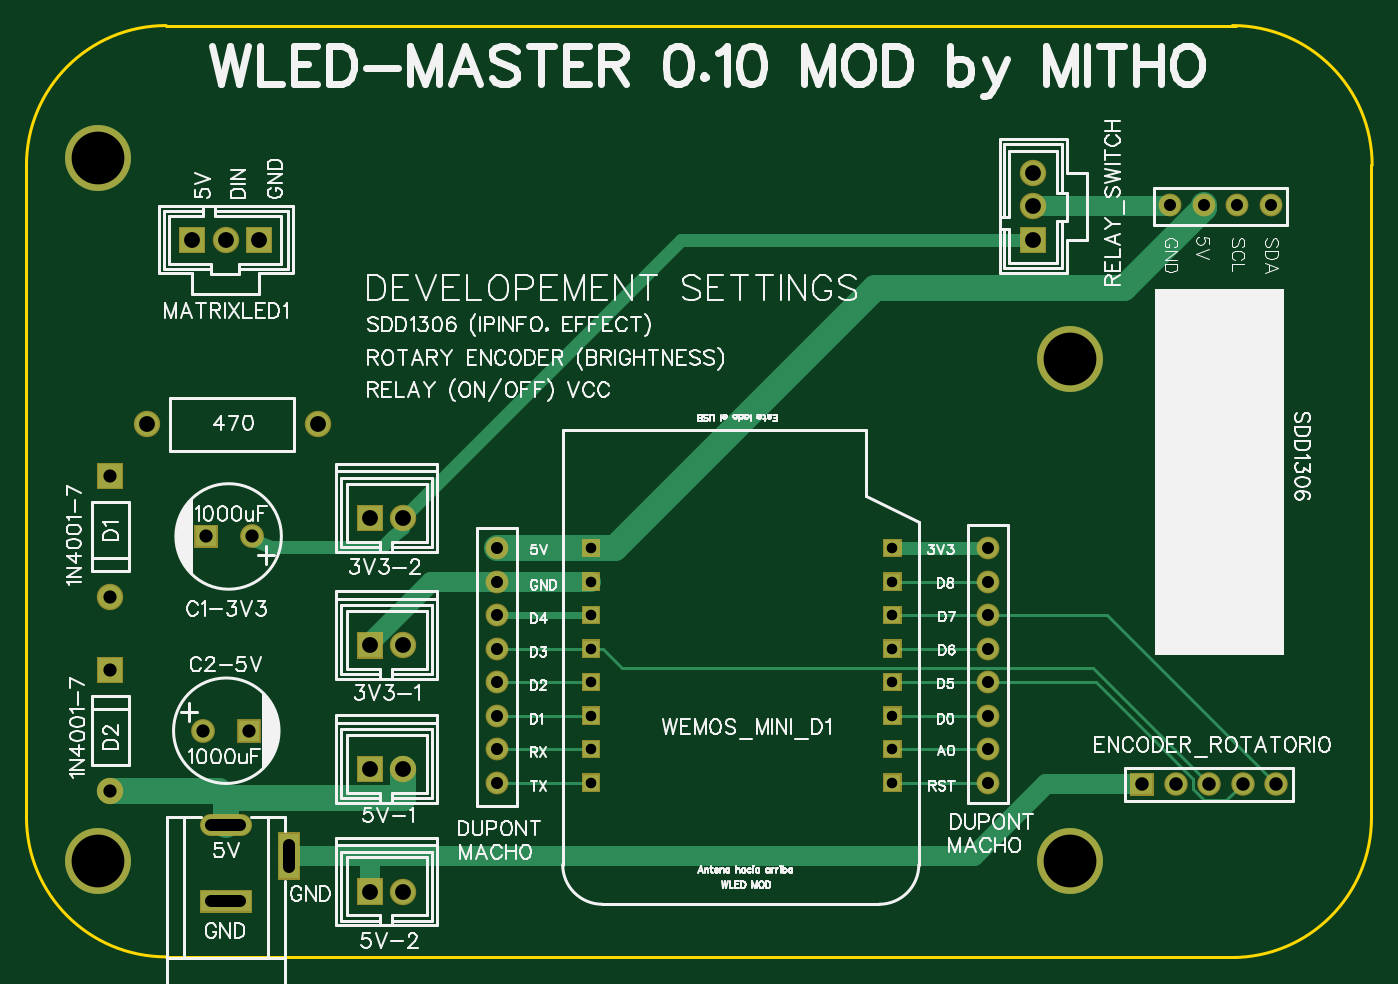
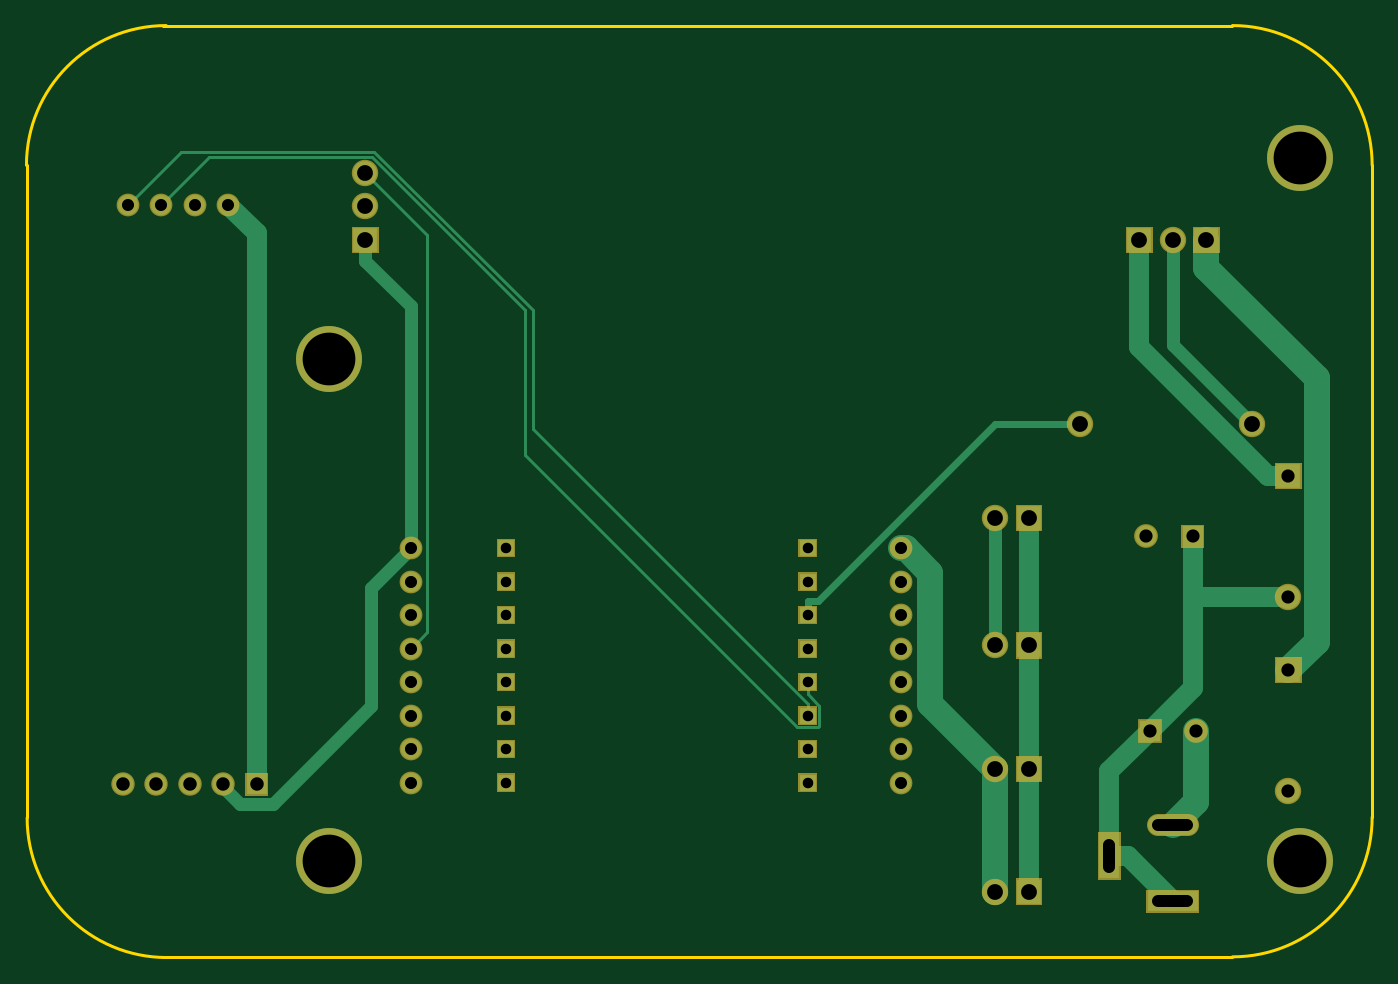
Circuit board: 8 layer files. Board 102.0 x 70.7 mm.
- outline: Gerber_BoardOutline.GKO (716 bytes)
- bottom_copper: Gerber_BottomLayer.GBL (4250 bytes)
- bottom_mask: Gerber_BottomSolderMaskLayer.GBS (4588 bytes)
- drill: Gerber_Drill_NPTH.DRL (242 bytes)
- drill: Gerber_Drill_PTH.DRL (1591 bytes)
- top_copper: Gerber_TopLayer.GTL (4254 bytes)
- top_silk: Gerber_TopSilkLayer.GTO (83993 bytes)
- top_mask: Gerber_TopSolderMaskLayer.GTS (4585 bytes)

=== outline: Gerber_BoardOutline.GKO ===
G04 Layer: BoardOutline*
G04 EasyEDA v6.3.53, 2020-08-15T11:31:24+02:00*
G04 Gerber Generator version 0.2*
G04 Scale: 100 percent, Rotated: No, Reflected: No *
G04 Dimensions in millimeters *
G04 leading zeros omitted , absolute positions ,3 integer and 3 decimal *
%FSLAX33Y33*%
%MOMM*%
G90*
G71D02*

%ADD10C,0.254000*%
G54D10*
G01X91694Y50D02*
G01X10591Y50D01*
G01X101981Y60121D02*
G01X101981Y10693D01*
G01X10591Y70662D02*
G01X91694Y70662D01*
G01X0Y10642D02*
G01X0Y60071D01*
G75*
G01X91440Y70663D02*
G02X102032Y60071I0J-10592D01*
G01*
G75*
G01X101981Y10592D02*
G02X91389Y0I-10592J0D01*
G01*
G75*
G01X10592Y51D02*
G02X0Y10643I0J10592D01*
G01*
G75*
G01X0Y60071D02*
G02X10592Y70663I10592J0D01*
G01*

%LPD*%
M00*
M02*

=== bottom_copper: Gerber_BottomLayer.GBL ===
G04 Layer: BottomLayer*
G04 EasyEDA v6.3.53, 2020-08-15T11:31:24+02:00*
G04 Gerber Generator version 0.2*
G04 Scale: 100 percent, Rotated: No, Reflected: No *
G04 Dimensions in millimeters *
G04 leading zeros omitted , absolute positions ,3 integer and 3 decimal *
%FSLAX33Y33*%
%MOMM*%
G90*
G71D02*

%ADD11C,1.999996*%
%ADD12C,0.259994*%
%ADD13C,0.499999*%
%ADD14C,0.999998*%
%ADD15C,1.499997*%
%ADD16C,4.999990*%
%ADD17C,1.799996*%
%ADD18R,1.799996X1.799996*%
%ADD19R,3.799992X1.499997*%
%ADD20R,1.499997X3.399993*%
%ADD21C,1.524000*%
%ADD22C,1.574800*%
%ADD23R,1.574800X1.574800*%
%ADD24R,1.599997X1.599997*%
%ADD25C,1.599997*%
%ADD26R,1.198880X1.198880*%

%LPD*%
G54D11*
G01X12573Y52306D02*
G01X4191Y43924D01*
G01X4191Y23954D01*
G01X6350Y21795D01*
G54D13*
G01X22120Y40436D02*
G01X28575Y40436D01*
G01X42003Y27007D01*
G01X42799Y27007D01*
G54D12*
G01X91821Y57073D02*
G01X88204Y60690D01*
G01X75829Y60690D01*
G01X64226Y49090D01*
G01X64226Y38100D01*
G01X43573Y17447D01*
G01X41983Y17447D01*
G01X41907Y17523D01*
G01X41907Y19095D01*
G01X42799Y19987D01*
G54D11*
G01X12573Y54406D02*
G01X12573Y52306D01*
G54D14*
G01X15113Y54406D02*
G01X15113Y46428D01*
G01X9121Y40436D01*
G54D15*
G01X17653Y54406D02*
G01X17653Y46316D01*
G01X7863Y36527D01*
G01X6350Y36527D01*
G54D12*
G01X76327Y59486D02*
G01X71661Y54820D01*
G01X71661Y24655D01*
G01X72898Y23418D01*
G01X42799Y18338D02*
G01X42799Y19230D01*
G01X42799Y19230D02*
G01X63654Y40086D01*
G01X63654Y49115D01*
G01X75653Y61114D01*
G01X90319Y61114D01*
G01X94361Y57073D01*
G01X42799Y20878D02*
G01X42799Y19987D01*
G54D13*
G01X42799Y25958D02*
G01X42799Y27007D01*
G54D14*
G01X76327Y52806D02*
G01X72898Y49377D01*
G01X72898Y31038D01*
G01X76327Y54406D02*
G01X76327Y52806D01*
G01X87122Y13131D02*
G01X87122Y12946D01*
G01X85821Y11643D01*
G01X83360Y11643D01*
G01X75920Y19083D01*
G01X75920Y28016D01*
G01X72898Y31038D01*
G01X28575Y33324D02*
G01X28575Y23672D01*
G54D15*
G01X16863Y17195D02*
G01X19926Y14132D01*
G01X19926Y7683D01*
G01X84582Y13131D02*
G01X84582Y54914D01*
G01X86741Y57073D01*
G01X15125Y4262D02*
G01X18547Y7683D01*
G01X19926Y7683D01*
G01X26035Y33324D02*
G01X26035Y23672D01*
G01X26035Y23672D02*
G01X26035Y14274D01*
G01X26035Y5003D02*
G01X26035Y14274D01*
G01X13616Y27327D02*
G01X6350Y27327D01*
G01X13616Y31927D02*
G01X13616Y27327D01*
G01X13616Y27327D02*
G01X13616Y20441D01*
G01X16863Y17195D01*
G54D11*
G01X13362Y17195D02*
G01X13362Y11826D01*
G01X15125Y10063D01*
G01X35687Y31038D02*
G01X35379Y31038D01*
G01X33500Y29159D01*
G01X33500Y19199D01*
G01X28575Y14274D01*
G01X28575Y5003D02*
G01X28575Y14274D01*
G01X28575Y5003D02*
G01X28575Y14274D01*
G54D16*
G01X5461Y7289D03*
G01X5461Y60629D03*
G01X79121Y7289D03*
G01X79121Y45389D03*
G54D17*
G01X28575Y14274D03*
G54D18*
G01X26035Y14274D03*
G54D17*
G01X28575Y5003D03*
G54D18*
G01X26035Y5003D03*
G54D17*
G01X28575Y23672D03*
G54D18*
G01X26035Y23672D03*
G54D17*
G01X28575Y33324D03*
G54D18*
G01X26035Y33324D03*
G54D19*
G01X15125Y4262D03*
G54D20*
G01X19926Y7684D03*
G54D21*
G01X35687Y31038D03*
G01X35687Y28498D03*
G01X35687Y25958D03*
G01X35687Y23418D03*
G01X35687Y20878D03*
G01X35687Y18338D03*
G01X35687Y15798D03*
G01X35687Y13258D03*
G01X72898Y13258D03*
G01X72898Y15798D03*
G01X72898Y18338D03*
G01X72898Y20878D03*
G01X72898Y23418D03*
G01X72898Y25958D03*
G01X72898Y28498D03*
G01X72898Y31038D03*
G01X86741Y57073D03*
G01X89281Y57073D03*
G01X91821Y57073D03*
G01X94361Y57073D03*
G54D17*
G01X6350Y27327D03*
G54D18*
G01X6350Y36527D03*
G01X6350Y21795D03*
G54D17*
G01X6350Y12595D03*
G54D22*
G01X94742Y13131D03*
G01X92202Y13131D03*
G01X89662Y13131D03*
G01X87122Y13131D03*
G54D23*
G01X84582Y13131D03*
G54D24*
G01X13616Y31927D03*
G54D25*
G01X17117Y31927D03*
G54D24*
G01X16863Y17195D03*
G54D25*
G01X13362Y17195D03*
G54D26*
G01X65659Y31038D03*
G01X65659Y28498D03*
G01X65659Y25958D03*
G01X65659Y23418D03*
G01X65659Y20878D03*
G01X65659Y18338D03*
G01X65659Y15798D03*
G01X65659Y13258D03*
G01X42799Y31038D03*
G01X42799Y28498D03*
G01X42799Y25958D03*
G01X42799Y23418D03*
G01X42799Y20878D03*
G01X42799Y18338D03*
G01X42799Y15798D03*
G01X42799Y13258D03*
G54D17*
G01X9120Y40436D03*
G01X22121Y40436D03*
G54D18*
G01X17653Y54406D03*
G54D17*
G01X15113Y54406D03*
G54D18*
G01X12573Y54406D03*
G54D17*
G01X76327Y59486D03*
G01X76327Y56946D03*
G54D18*
G01X76327Y54406D03*
G54D15*
G01X13975Y10062D02*
G01X16275Y10062D01*
M00*
M02*

=== bottom_mask: Gerber_BottomSolderMaskLayer.GBS ===
G04 Layer: BottomSolderMaskLayer*
G04 EasyEDA v6.3.53, 2020-08-15T11:31:24+02:00*
G04 Gerber Generator version 0.2*
G04 Scale: 100 percent, Rotated: No, Reflected: No *
G04 Dimensions in millimeters *
G04 leading zeros omitted , absolute positions ,3 integer and 3 decimal *
%FSLAX33Y33*%
%MOMM*%
G90*
G71D02*

%ADD16C,4.999990*%
%ADD31C,1.703197*%
%ADD32C,2.003196*%
%ADD36C,1.727200*%
%ADD37C,1.778000*%
%ADD39R,1.803197X1.803197*%
%ADD40C,1.803197*%

%LPD*%
G54D31*
G01X13975Y10062D02*
G01X16275Y10062D01*
G54D16*
G01X5461Y7289D03*
G01X5461Y60629D03*
G01X79121Y7289D03*
G01X79121Y45389D03*
G54D32*
G01X28575Y14274D03*
G36*
G01X25034Y13274D02*
G01X25034Y15275D01*
G01X27035Y15275D01*
G01X27035Y13274D01*
G01X25034Y13274D01*
G37*
G01X28575Y5003D03*
G36*
G01X25034Y4003D02*
G01X25034Y6004D01*
G01X27035Y6004D01*
G01X27035Y4003D01*
G01X25034Y4003D01*
G37*
G01X28575Y23672D03*
G36*
G01X25034Y22672D02*
G01X25034Y24673D01*
G01X27035Y24673D01*
G01X27035Y22672D01*
G01X25034Y22672D01*
G37*
G01X28575Y33324D03*
G36*
G01X25034Y32324D02*
G01X25034Y34325D01*
G01X27035Y34325D01*
G01X27035Y32324D01*
G01X25034Y32324D01*
G37*
G36*
G01X13124Y3411D02*
G01X13124Y5115D01*
G01X17127Y5115D01*
G01X17127Y3411D01*
G01X13124Y3411D01*
G37*
G36*
G01X19075Y5882D02*
G01X19075Y9486D01*
G01X20777Y9486D01*
G01X20777Y5882D01*
G01X19075Y5882D01*
G37*
G54D36*
G01X35687Y31038D03*
G01X35687Y28498D03*
G01X35687Y25958D03*
G01X35687Y23418D03*
G01X35687Y20878D03*
G01X35687Y18338D03*
G01X35687Y15798D03*
G01X35687Y13258D03*
G01X72898Y13258D03*
G01X72898Y15798D03*
G01X72898Y18338D03*
G01X72898Y20878D03*
G01X72898Y23418D03*
G01X72898Y25958D03*
G01X72898Y28498D03*
G01X72898Y31038D03*
G01X86741Y57073D03*
G01X89281Y57073D03*
G01X91821Y57073D03*
G01X94361Y57073D03*
G54D32*
G01X6350Y27327D03*
G36*
G01X5349Y35526D02*
G01X5349Y37528D01*
G01X7350Y37528D01*
G01X7350Y35526D01*
G01X5349Y35526D01*
G37*
G36*
G01X5349Y20794D02*
G01X5349Y22796D01*
G01X7350Y22796D01*
G01X7350Y20794D01*
G01X5349Y20794D01*
G37*
G01X6350Y12595D03*
G54D37*
G01X94742Y13131D03*
G01X92202Y13131D03*
G01X89662Y13131D03*
G01X87122Y13131D03*
G36*
G01X83693Y12242D02*
G01X83693Y14020D01*
G01X85471Y14020D01*
G01X85471Y12242D01*
G01X83693Y12242D01*
G37*
G36*
G01X12715Y31026D02*
G01X12715Y32829D01*
G01X14518Y32829D01*
G01X14518Y31026D01*
G01X12715Y31026D01*
G37*
G54D40*
G01X17117Y31927D03*
G54D39*
G01X16863Y17195D03*
G54D40*
G01X13362Y17195D03*
G36*
G01X64957Y30337D02*
G01X64957Y31739D01*
G01X66360Y31739D01*
G01X66360Y30337D01*
G01X64957Y30337D01*
G37*
G36*
G01X64957Y27797D02*
G01X64957Y29199D01*
G01X66360Y29199D01*
G01X66360Y27797D01*
G01X64957Y27797D01*
G37*
G36*
G01X64957Y25257D02*
G01X64957Y26659D01*
G01X66360Y26659D01*
G01X66360Y25257D01*
G01X64957Y25257D01*
G37*
G36*
G01X64957Y22717D02*
G01X64957Y24119D01*
G01X66360Y24119D01*
G01X66360Y22717D01*
G01X64957Y22717D01*
G37*
G36*
G01X64957Y20177D02*
G01X64957Y21579D01*
G01X66360Y21579D01*
G01X66360Y20177D01*
G01X64957Y20177D01*
G37*
G36*
G01X64957Y17637D02*
G01X64957Y19039D01*
G01X66360Y19039D01*
G01X66360Y17637D01*
G01X64957Y17637D01*
G37*
G36*
G01X64957Y15097D02*
G01X64957Y16499D01*
G01X66360Y16499D01*
G01X66360Y15097D01*
G01X64957Y15097D01*
G37*
G36*
G01X64957Y12557D02*
G01X64957Y13959D01*
G01X66360Y13959D01*
G01X66360Y12557D01*
G01X64957Y12557D01*
G37*
G36*
G01X42097Y30337D02*
G01X42097Y31739D01*
G01X43500Y31739D01*
G01X43500Y30337D01*
G01X42097Y30337D01*
G37*
G36*
G01X42097Y27797D02*
G01X42097Y29199D01*
G01X43500Y29199D01*
G01X43500Y27797D01*
G01X42097Y27797D01*
G37*
G36*
G01X42097Y25257D02*
G01X42097Y26659D01*
G01X43500Y26659D01*
G01X43500Y25257D01*
G01X42097Y25257D01*
G37*
G36*
G01X42097Y22717D02*
G01X42097Y24119D01*
G01X43500Y24119D01*
G01X43500Y22717D01*
G01X42097Y22717D01*
G37*
G36*
G01X42097Y20177D02*
G01X42097Y21579D01*
G01X43500Y21579D01*
G01X43500Y20177D01*
G01X42097Y20177D01*
G37*
G36*
G01X42097Y17637D02*
G01X42097Y19039D01*
G01X43500Y19039D01*
G01X43500Y17637D01*
G01X42097Y17637D01*
G37*
G36*
G01X42097Y15097D02*
G01X42097Y16499D01*
G01X43500Y16499D01*
G01X43500Y15097D01*
G01X42097Y15097D01*
G37*
G36*
G01X42097Y12557D02*
G01X42097Y13959D01*
G01X43500Y13959D01*
G01X43500Y12557D01*
G01X42097Y12557D01*
G37*
G54D32*
G01X9120Y40436D03*
G01X22121Y40436D03*
G36*
G01X16652Y53406D02*
G01X16652Y55407D01*
G01X18653Y55407D01*
G01X18653Y53406D01*
G01X16652Y53406D01*
G37*
G01X15113Y54406D03*
G36*
G01X11572Y53406D02*
G01X11572Y55407D01*
G01X13573Y55407D01*
G01X13573Y53406D01*
G01X11572Y53406D01*
G37*
G01X76327Y59486D03*
G01X76327Y56946D03*
G36*
G01X75326Y53406D02*
G01X75326Y55407D01*
G01X77327Y55407D01*
G01X77327Y53406D01*
G01X75326Y53406D01*
G37*
M00*
M02*

=== drill: Gerber_Drill_NPTH.DRL (242 bytes, source withheld) ===
=== drill: Gerber_Drill_PTH.DRL (1591 bytes, source withheld) ===
=== top_copper: Gerber_TopLayer.GTL ===
G04 Layer: TopLayer*
G04 EasyEDA v6.3.53, 2020-08-15T11:31:24+02:00*
G04 Gerber Generator version 0.2*
G04 Scale: 100 percent, Rotated: No, Reflected: No *
G04 Dimensions in millimeters *
G04 leading zeros omitted , absolute positions ,3 integer and 3 decimal *
%FSLAX33Y33*%
%MOMM*%
G90*
G71D02*

%ADD11C,1.999996*%
%ADD12C,0.259994*%
%ADD13C,0.499999*%
%ADD14C,0.999998*%
%ADD15C,1.499997*%
%ADD16C,4.999990*%
%ADD17C,1.799996*%
%ADD18R,1.799996X1.799996*%
%ADD19R,3.799992X1.499997*%
%ADD20R,1.499997X3.399993*%
%ADD21C,1.524000*%
%ADD22C,1.574800*%
%ADD23R,1.574800X1.574800*%
%ADD24R,1.599997X1.599997*%
%ADD25C,1.599997*%
%ADD26R,1.198880X1.198880*%

%LPD*%
G54D11*
G01X15125Y12077D02*
G01X28575Y12077D01*
G01X28575Y14274D01*
G01X15125Y12077D02*
G01X28575Y12077D01*
G01X28575Y14274D01*
G01X42799Y31038D02*
G01X35687Y31038D01*
G54D12*
G01X65659Y28498D02*
G01X72898Y28498D01*
G01X65659Y25958D02*
G01X72898Y25958D01*
G01X94742Y13131D02*
G01X81915Y25958D01*
G01X72898Y25958D01*
G01X65659Y20878D02*
G01X72898Y20878D01*
G01X92202Y13131D02*
G01X90985Y11915D01*
G01X89268Y11915D01*
G01X88419Y12763D01*
G01X88419Y13522D01*
G01X81064Y20878D01*
G01X72898Y20878D01*
G01X65659Y18338D02*
G01X72898Y18338D01*
G01X65659Y15798D02*
G01X72898Y15798D01*
G01X65659Y13258D02*
G01X72898Y13258D01*
G01X42799Y13258D02*
G01X35687Y13258D01*
G01X42799Y15798D02*
G01X35687Y15798D01*
G01X42799Y23418D02*
G01X35687Y23418D01*
G01X89662Y13131D02*
G01X80860Y21932D01*
G01X45176Y21932D01*
G01X43690Y23418D01*
G01X42799Y23418D02*
G01X43690Y23418D01*
G01X65659Y23418D02*
G01X72898Y23418D01*
G01X42799Y18338D02*
G01X35687Y18338D01*
G01X42799Y20878D02*
G01X35687Y20878D01*
G54D13*
G01X42799Y25958D02*
G01X35687Y25958D01*
G54D14*
G01X65659Y31038D02*
G01X72898Y31038D01*
G01X17117Y31927D02*
G01X17429Y31615D01*
G01X18542Y31165D01*
G01X22733Y31165D01*
G01X25527Y31165D01*
G01X26924Y31165D01*
G01X27813Y31927D01*
G01X28575Y32565D01*
G01X28575Y33324D01*
G01X76327Y54406D02*
G01X49657Y54406D01*
G01X28575Y33324D01*
G54D15*
G01X76327Y56946D02*
G01X86614Y56946D01*
G01X86741Y57073D01*
G01X42799Y28498D02*
G01X35687Y28498D01*
G01X35687Y28498D02*
G01X30657Y28498D01*
G01X26035Y23876D01*
G01X26035Y23672D01*
G01X26035Y7683D02*
G01X26035Y5003D01*
G01X84582Y13131D02*
G01X77282Y13131D01*
G01X71833Y7683D01*
G01X26035Y7683D01*
G01X26035Y7683D02*
G01X19926Y7683D01*
G54D11*
G01X89281Y57073D02*
G01X89281Y56812D01*
G01X83218Y50749D01*
G01X64310Y50749D01*
G01X44599Y31038D01*
G01X42799Y31038D02*
G01X44599Y31038D01*
G01X15125Y12077D02*
G01X15125Y10063D01*
G01X6350Y12595D02*
G01X14607Y12595D01*
G01X15125Y12077D01*
G54D16*
G01X5461Y7289D03*
G01X5461Y60629D03*
G01X79121Y7289D03*
G01X79121Y45389D03*
G54D17*
G01X28575Y14274D03*
G54D18*
G01X26035Y14274D03*
G54D17*
G01X28575Y5003D03*
G54D18*
G01X26035Y5003D03*
G54D17*
G01X28575Y23672D03*
G54D18*
G01X26035Y23672D03*
G54D17*
G01X28575Y33324D03*
G54D18*
G01X26035Y33324D03*
G54D19*
G01X15125Y4262D03*
G54D20*
G01X19926Y7684D03*
G54D21*
G01X35687Y31038D03*
G01X35687Y28498D03*
G01X35687Y25958D03*
G01X35687Y23418D03*
G01X35687Y20878D03*
G01X35687Y18338D03*
G01X35687Y15798D03*
G01X35687Y13258D03*
G01X72898Y13258D03*
G01X72898Y15798D03*
G01X72898Y18338D03*
G01X72898Y20878D03*
G01X72898Y23418D03*
G01X72898Y25958D03*
G01X72898Y28498D03*
G01X72898Y31038D03*
G01X86741Y57073D03*
G01X89281Y57073D03*
G01X91821Y57073D03*
G01X94361Y57073D03*
G54D17*
G01X6350Y27327D03*
G54D18*
G01X6350Y36527D03*
G01X6350Y21795D03*
G54D17*
G01X6350Y12595D03*
G54D22*
G01X94742Y13131D03*
G01X92202Y13131D03*
G01X89662Y13131D03*
G01X87122Y13131D03*
G54D23*
G01X84582Y13131D03*
G54D24*
G01X13616Y31927D03*
G54D25*
G01X17117Y31927D03*
G54D24*
G01X16863Y17195D03*
G54D25*
G01X13362Y17195D03*
G54D26*
G01X65659Y31038D03*
G01X65659Y28498D03*
G01X65659Y25958D03*
G01X65659Y23418D03*
G01X65659Y20878D03*
G01X65659Y18338D03*
G01X65659Y15798D03*
G01X65659Y13258D03*
G01X42799Y31038D03*
G01X42799Y28498D03*
G01X42799Y25958D03*
G01X42799Y23418D03*
G01X42799Y20878D03*
G01X42799Y18338D03*
G01X42799Y15798D03*
G01X42799Y13258D03*
G54D17*
G01X9120Y40436D03*
G01X22121Y40436D03*
G54D18*
G01X17653Y54406D03*
G54D17*
G01X15113Y54406D03*
G54D18*
G01X12573Y54406D03*
G54D17*
G01X76327Y59486D03*
G01X76327Y56946D03*
G54D18*
G01X76327Y54406D03*
G54D15*
G01X13975Y10062D02*
G01X16275Y10062D01*
M00*
M02*

=== top_silk: Gerber_TopSilkLayer.GTO (83993 bytes, source omitted) ===
=== top_mask: Gerber_TopSolderMaskLayer.GTS ===
G04 Layer: TopSolderMaskLayer*
G04 EasyEDA v6.3.53, 2020-08-15T11:31:24+02:00*
G04 Gerber Generator version 0.2*
G04 Scale: 100 percent, Rotated: No, Reflected: No *
G04 Dimensions in millimeters *
G04 leading zeros omitted , absolute positions ,3 integer and 3 decimal *
%FSLAX33Y33*%
%MOMM*%
G90*
G71D02*

%ADD16C,4.999990*%
%ADD31C,1.703197*%
%ADD32C,2.003196*%
%ADD36C,1.727200*%
%ADD37C,1.778000*%
%ADD39R,1.803197X1.803197*%
%ADD40C,1.803197*%

%LPD*%
G54D31*
G01X13975Y10062D02*
G01X16275Y10062D01*
G54D16*
G01X5461Y7289D03*
G01X5461Y60629D03*
G01X79121Y7289D03*
G01X79121Y45389D03*
G54D32*
G01X28575Y14274D03*
G36*
G01X25034Y13274D02*
G01X25034Y15275D01*
G01X27035Y15275D01*
G01X27035Y13274D01*
G01X25034Y13274D01*
G37*
G01X28575Y5003D03*
G36*
G01X25034Y4003D02*
G01X25034Y6004D01*
G01X27035Y6004D01*
G01X27035Y4003D01*
G01X25034Y4003D01*
G37*
G01X28575Y23672D03*
G36*
G01X25034Y22672D02*
G01X25034Y24673D01*
G01X27035Y24673D01*
G01X27035Y22672D01*
G01X25034Y22672D01*
G37*
G01X28575Y33324D03*
G36*
G01X25034Y32324D02*
G01X25034Y34325D01*
G01X27035Y34325D01*
G01X27035Y32324D01*
G01X25034Y32324D01*
G37*
G36*
G01X13124Y3411D02*
G01X13124Y5115D01*
G01X17127Y5115D01*
G01X17127Y3411D01*
G01X13124Y3411D01*
G37*
G36*
G01X19075Y5882D02*
G01X19075Y9486D01*
G01X20777Y9486D01*
G01X20777Y5882D01*
G01X19075Y5882D01*
G37*
G54D36*
G01X35687Y31038D03*
G01X35687Y28498D03*
G01X35687Y25958D03*
G01X35687Y23418D03*
G01X35687Y20878D03*
G01X35687Y18338D03*
G01X35687Y15798D03*
G01X35687Y13258D03*
G01X72898Y13258D03*
G01X72898Y15798D03*
G01X72898Y18338D03*
G01X72898Y20878D03*
G01X72898Y23418D03*
G01X72898Y25958D03*
G01X72898Y28498D03*
G01X72898Y31038D03*
G01X86741Y57073D03*
G01X89281Y57073D03*
G01X91821Y57073D03*
G01X94361Y57073D03*
G54D32*
G01X6350Y27327D03*
G36*
G01X5349Y35526D02*
G01X5349Y37528D01*
G01X7350Y37528D01*
G01X7350Y35526D01*
G01X5349Y35526D01*
G37*
G36*
G01X5349Y20794D02*
G01X5349Y22796D01*
G01X7350Y22796D01*
G01X7350Y20794D01*
G01X5349Y20794D01*
G37*
G01X6350Y12595D03*
G54D37*
G01X94742Y13131D03*
G01X92202Y13131D03*
G01X89662Y13131D03*
G01X87122Y13131D03*
G36*
G01X83693Y12242D02*
G01X83693Y14020D01*
G01X85471Y14020D01*
G01X85471Y12242D01*
G01X83693Y12242D01*
G37*
G36*
G01X12715Y31026D02*
G01X12715Y32829D01*
G01X14518Y32829D01*
G01X14518Y31026D01*
G01X12715Y31026D01*
G37*
G54D40*
G01X17117Y31927D03*
G54D39*
G01X16863Y17195D03*
G54D40*
G01X13362Y17195D03*
G36*
G01X64957Y30337D02*
G01X64957Y31739D01*
G01X66360Y31739D01*
G01X66360Y30337D01*
G01X64957Y30337D01*
G37*
G36*
G01X64957Y27797D02*
G01X64957Y29199D01*
G01X66360Y29199D01*
G01X66360Y27797D01*
G01X64957Y27797D01*
G37*
G36*
G01X64957Y25257D02*
G01X64957Y26659D01*
G01X66360Y26659D01*
G01X66360Y25257D01*
G01X64957Y25257D01*
G37*
G36*
G01X64957Y22717D02*
G01X64957Y24119D01*
G01X66360Y24119D01*
G01X66360Y22717D01*
G01X64957Y22717D01*
G37*
G36*
G01X64957Y20177D02*
G01X64957Y21579D01*
G01X66360Y21579D01*
G01X66360Y20177D01*
G01X64957Y20177D01*
G37*
G36*
G01X64957Y17637D02*
G01X64957Y19039D01*
G01X66360Y19039D01*
G01X66360Y17637D01*
G01X64957Y17637D01*
G37*
G36*
G01X64957Y15097D02*
G01X64957Y16499D01*
G01X66360Y16499D01*
G01X66360Y15097D01*
G01X64957Y15097D01*
G37*
G36*
G01X64957Y12557D02*
G01X64957Y13959D01*
G01X66360Y13959D01*
G01X66360Y12557D01*
G01X64957Y12557D01*
G37*
G36*
G01X42097Y30337D02*
G01X42097Y31739D01*
G01X43500Y31739D01*
G01X43500Y30337D01*
G01X42097Y30337D01*
G37*
G36*
G01X42097Y27797D02*
G01X42097Y29199D01*
G01X43500Y29199D01*
G01X43500Y27797D01*
G01X42097Y27797D01*
G37*
G36*
G01X42097Y25257D02*
G01X42097Y26659D01*
G01X43500Y26659D01*
G01X43500Y25257D01*
G01X42097Y25257D01*
G37*
G36*
G01X42097Y22717D02*
G01X42097Y24119D01*
G01X43500Y24119D01*
G01X43500Y22717D01*
G01X42097Y22717D01*
G37*
G36*
G01X42097Y20177D02*
G01X42097Y21579D01*
G01X43500Y21579D01*
G01X43500Y20177D01*
G01X42097Y20177D01*
G37*
G36*
G01X42097Y17637D02*
G01X42097Y19039D01*
G01X43500Y19039D01*
G01X43500Y17637D01*
G01X42097Y17637D01*
G37*
G36*
G01X42097Y15097D02*
G01X42097Y16499D01*
G01X43500Y16499D01*
G01X43500Y15097D01*
G01X42097Y15097D01*
G37*
G36*
G01X42097Y12557D02*
G01X42097Y13959D01*
G01X43500Y13959D01*
G01X43500Y12557D01*
G01X42097Y12557D01*
G37*
G54D32*
G01X9120Y40436D03*
G01X22121Y40436D03*
G36*
G01X16652Y53406D02*
G01X16652Y55407D01*
G01X18653Y55407D01*
G01X18653Y53406D01*
G01X16652Y53406D01*
G37*
G01X15113Y54406D03*
G36*
G01X11572Y53406D02*
G01X11572Y55407D01*
G01X13573Y55407D01*
G01X13573Y53406D01*
G01X11572Y53406D01*
G37*
G01X76327Y59486D03*
G01X76327Y56946D03*
G36*
G01X75326Y53406D02*
G01X75326Y55407D01*
G01X77327Y55407D01*
G01X77327Y53406D01*
G01X75326Y53406D01*
G37*
M00*
M02*

